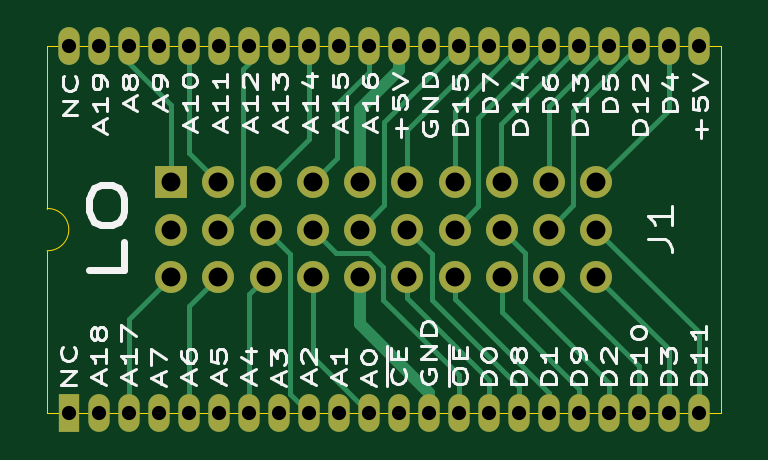
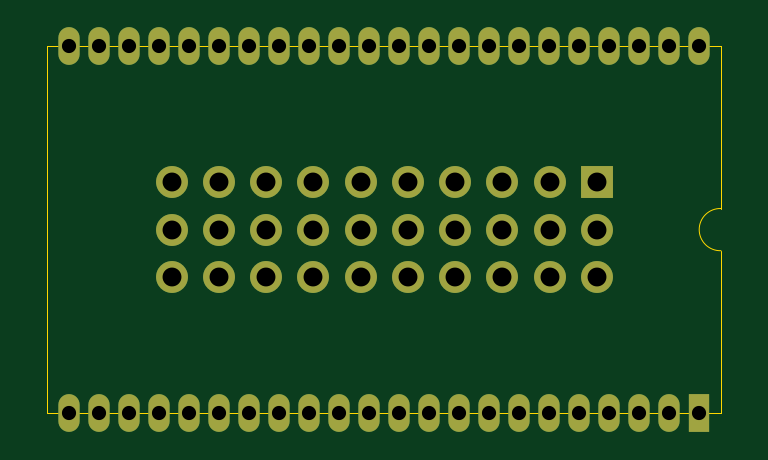
Circuit board: 11 layer files. Board 28.5 x 15.5 mm.
- bottom_copper: 500-rom-adapter_LO-B_Cu.gbl (5159 bytes)
- bottom_mask: 500-rom-adapter_LO-B_Mask.gbs (2513 bytes)
- paste: 500-rom-adapter_LO-B_Paste.gbp (461 bytes)
- bottom_silk: 500-rom-adapter_LO-B_Silkscreen.gbo (2523 bytes)
- outline: 500-rom-adapter_LO-Edge_Cuts.gm1 (820 bytes)
- top_copper: 500-rom-adapter_LO-F_Cu.gtl (9914 bytes)
- top_mask: 500-rom-adapter_LO-F_Mask.gts (2513 bytes)
- paste: 500-rom-adapter_LO-F_Paste.gtp (461 bytes)
- top_silk: 500-rom-adapter_LO-F_Silkscreen.gto (53900 bytes)
- drill: 500-rom-adapter_LO-NPTH.drl (269 bytes)
- drill: 500-rom-adapter_LO-PTH.drl (1643 bytes)

=== bottom_copper: 500-rom-adapter_LO-B_Cu.gbl ===
%TF.GenerationSoftware,KiCad,Pcbnew,9.0.0*%
%TF.CreationDate,2026-07-27T15:46:00+03:00*%
%TF.ProjectId,500-rom-adapter_LO,3530302d-726f-46d2-9d61-646170746572,rev?*%
%TF.SameCoordinates,Original*%
%TF.FileFunction,Copper,L2,Bot*%
%TF.FilePolarity,Positive*%
%FSLAX46Y46*%
G04 Gerber Fmt 4.6, Leading zero omitted, Abs format (unit mm)*
G04 Created by KiCad (PCBNEW 9.0.0) date 2026-07-27 15:46:00*
%MOMM*%
%LPD*%
G01*
G04 APERTURE LIST*
%TA.AperFunction,CastellatedPad*%
%ADD10R,0.900000X1.600000*%
%TD*%
%TA.AperFunction,CastellatedPad*%
%ADD11O,0.900000X1.600000*%
%TD*%
%TA.AperFunction,ComponentPad*%
%ADD12R,1.350000X1.350000*%
%TD*%
%TA.AperFunction,ComponentPad*%
%ADD13O,1.350000X1.350000*%
%TD*%
%TA.AperFunction,ComponentPad*%
%ADD14C,1.350000*%
%TD*%
G04 APERTURE END LIST*
D10*
%TO.P,U706,1,NC*%
%TO.N,unconnected-(U706-NC-Pad1)*%
X157518400Y-92024873D03*
D11*
%TO.P,U706,2,A18*%
%TO.N,/A18*%
X158788400Y-92024873D03*
%TO.P,U706,3,A17*%
%TO.N,/A17*%
X160058400Y-92024873D03*
%TO.P,U706,4,A7*%
%TO.N,/A7*%
X161328400Y-92024873D03*
%TO.P,U706,5,A6*%
%TO.N,/A6*%
X162598400Y-92024873D03*
%TO.P,U706,6,A5*%
%TO.N,/A5*%
X163868400Y-92024873D03*
%TO.P,U706,7,A4*%
%TO.N,/A4*%
X165138400Y-92024873D03*
%TO.P,U706,8,A3*%
%TO.N,/A3*%
X166408400Y-92024873D03*
%TO.P,U706,9,A2*%
%TO.N,/A2*%
X167678400Y-92024873D03*
%TO.P,U706,10,A1*%
%TO.N,/A1*%
X168948400Y-92024873D03*
%TO.P,U706,11,A0*%
%TO.N,/A0*%
X170218400Y-92024873D03*
%TO.P,U706,12,~{CE}*%
%TO.N,/~{ROM_CE}*%
X171488400Y-92024873D03*
%TO.P,U706,13,GND*%
%TO.N,GND*%
X172758400Y-92024873D03*
%TO.P,U706,14,~{OE}*%
%TO.N,/~{ROM_OE}*%
X174028400Y-92024873D03*
%TO.P,U706,15,D0*%
%TO.N,/D0*%
X175298400Y-92024873D03*
%TO.P,U706,16,D8*%
%TO.N,/D8*%
X176568400Y-92024873D03*
%TO.P,U706,17,D1*%
%TO.N,/D1*%
X177838400Y-92024873D03*
%TO.P,U706,18,D9*%
%TO.N,/D9*%
X179108400Y-92024873D03*
%TO.P,U706,19,D2*%
%TO.N,/D2*%
X180378400Y-92024873D03*
%TO.P,U706,20,D10*%
%TO.N,/D10*%
X181648400Y-92024873D03*
%TO.P,U706,21,D3*%
%TO.N,/D3*%
X182918400Y-92024873D03*
%TO.P,U706,22,D11*%
%TO.N,/D11*%
X184188400Y-92024873D03*
%TO.P,U706,23,VCC*%
%TO.N,+5V*%
X184188400Y-76524873D03*
%TO.P,U706,24,D4*%
%TO.N,/D4*%
X182918400Y-76524873D03*
%TO.P,U706,25,D12*%
%TO.N,/D12*%
X181648400Y-76524873D03*
%TO.P,U706,26,D5*%
%TO.N,/D5*%
X180378400Y-76524873D03*
%TO.P,U706,27,D13*%
%TO.N,/D13*%
X179108400Y-76524873D03*
%TO.P,U706,28,D6*%
%TO.N,/D6*%
X177838400Y-76524873D03*
%TO.P,U706,29,D14*%
%TO.N,/D14*%
X176568400Y-76524873D03*
%TO.P,U706,30,D7*%
%TO.N,/D7*%
X175298400Y-76524873D03*
%TO.P,U706,31,A-1/D15*%
%TO.N,/D15*%
X174028400Y-76524873D03*
%TO.P,U706,32,GND*%
%TO.N,GND*%
X172758400Y-76524873D03*
%TO.P,U706,33,BYTE*%
%TO.N,+5V*%
X171488400Y-76524873D03*
%TO.P,U706,34,A16*%
%TO.N,/A16*%
X170218400Y-76524873D03*
%TO.P,U706,35,A15*%
%TO.N,/A15*%
X168948400Y-76524873D03*
%TO.P,U706,36,A14*%
%TO.N,/A14*%
X167678400Y-76524873D03*
%TO.P,U706,37,A13*%
%TO.N,/A13*%
X166408400Y-76524873D03*
%TO.P,U706,38,A12*%
%TO.N,/A12*%
X165138400Y-76524873D03*
%TO.P,U706,39,A11*%
%TO.N,/A11*%
X163868400Y-76524873D03*
%TO.P,U706,40,A10*%
%TO.N,/A10*%
X162598400Y-76524873D03*
%TO.P,U706,41,A9*%
%TO.N,/A9*%
X161328400Y-76524873D03*
%TO.P,U706,42,A8*%
%TO.N,/A8*%
X160058400Y-76524873D03*
%TO.P,U706,43,A19*%
%TO.N,/A19*%
X158788400Y-76524873D03*
%TO.P,U706,44,NC*%
%TO.N,unconnected-(U706-NC-Pad44)*%
X157518400Y-76524873D03*
%TD*%
D12*
%TO.P,J1,1,Pin_1*%
%TO.N,/A8*%
X161853400Y-82274873D03*
D13*
%TO.P,J1,2,Pin_2*%
%TO.N,unconnected-(J1-Pin_2-Pad2)*%
X161853400Y-84274873D03*
D14*
%TO.P,J1,3,Pin_3*%
%TO.N,/A17*%
X161853400Y-86274873D03*
D13*
%TO.P,J1,4,Pin_4*%
%TO.N,/A10*%
X163853400Y-82274873D03*
%TO.P,J1,5,Pin_5*%
%TO.N,/A12*%
X163853400Y-84274873D03*
%TO.P,J1,6,Pin_6*%
%TO.N,/A6*%
X163853400Y-86274873D03*
%TO.P,J1,7,Pin_7*%
%TO.N,/A14*%
X165853400Y-82274873D03*
%TO.P,J1,8,Pin_8*%
%TO.N,/A2*%
X165853400Y-84274873D03*
%TO.P,J1,9,Pin_9*%
%TO.N,/A4*%
X165853400Y-86274873D03*
%TO.P,J1,10,Pin_10*%
%TO.N,/A16*%
X167853400Y-82274873D03*
%TO.P,J1,11,Pin_11*%
%TO.N,/~{ROM_OE}*%
X167853400Y-84274873D03*
%TO.P,J1,12,Pin_12*%
%TO.N,/A0*%
X167853400Y-86274873D03*
%TO.P,J1,13,Pin_13*%
%TO.N,+5V*%
X169853400Y-82274873D03*
%TO.P,J1,14,Pin_14*%
%TO.N,/D15*%
X169853400Y-84274873D03*
%TO.P,J1,15,Pin_15*%
%TO.N,GND*%
X169853400Y-86274873D03*
%TO.P,J1,16,Pin_16*%
%TO.N,/D7*%
X171853400Y-82274873D03*
%TO.P,J1,17,Pin_17*%
%TO.N,/D8*%
X171853400Y-84274873D03*
%TO.P,J1,18,Pin_18*%
%TO.N,/D0*%
X171853400Y-86274873D03*
%TO.P,J1,19,Pin_19*%
%TO.N,/D14*%
X173853400Y-82274873D03*
%TO.P,J1,20,Pin_20*%
%TO.N,/D6*%
X173853400Y-84274873D03*
%TO.P,J1,21,Pin_21*%
%TO.N,/D1*%
X173853400Y-86274873D03*
%TO.P,J1,22,Pin_22*%
%TO.N,/D13*%
X175853400Y-82274873D03*
%TO.P,J1,23,Pin_23*%
%TO.N,/D2*%
X175853400Y-84274873D03*
%TO.P,J1,24,Pin_24*%
%TO.N,/D9*%
X175853400Y-86274873D03*
%TO.P,J1,25,Pin_25*%
%TO.N,/D5*%
X177853400Y-82274873D03*
%TO.P,J1,26,Pin_26*%
%TO.N,/D12*%
X177853400Y-84274873D03*
%TO.P,J1,27,Pin_27*%
%TO.N,/D10*%
X177853400Y-86274873D03*
%TO.P,J1,28,Pin_28*%
%TO.N,/D4*%
X179853400Y-82274873D03*
%TO.P,J1,29,Pin_29*%
%TO.N,/D11*%
X179853400Y-84274873D03*
%TO.P,J1,30,Pin_30*%
%TO.N,/D3*%
X179853400Y-86274873D03*
%TD*%
M02*

=== bottom_mask: 500-rom-adapter_LO-B_Mask.gbs ===
%TF.GenerationSoftware,KiCad,Pcbnew,9.0.0*%
%TF.CreationDate,2026-07-27T15:46:00+03:00*%
%TF.ProjectId,500-rom-adapter_LO,3530302d-726f-46d2-9d61-646170746572,rev?*%
%TF.SameCoordinates,Original*%
%TF.FileFunction,Soldermask,Bot*%
%TF.FilePolarity,Negative*%
%FSLAX46Y46*%
G04 Gerber Fmt 4.6, Leading zero omitted, Abs format (unit mm)*
G04 Created by KiCad (PCBNEW 9.0.0) date 2026-07-27 15:46:00*
%MOMM*%
%LPD*%
G01*
G04 APERTURE LIST*
%ADD10R,0.900000X1.600000*%
%ADD11O,0.900000X1.600000*%
%ADD12R,1.350000X1.350000*%
%ADD13O,1.350000X1.350000*%
%ADD14C,1.350000*%
G04 APERTURE END LIST*
D10*
%TO.C,U706*%
X157518400Y-92024873D03*
D11*
X158788400Y-92024873D03*
X160058400Y-92024873D03*
X161328400Y-92024873D03*
X162598400Y-92024873D03*
X163868400Y-92024873D03*
X165138400Y-92024873D03*
X166408400Y-92024873D03*
X167678400Y-92024873D03*
X168948400Y-92024873D03*
X170218400Y-92024873D03*
X171488400Y-92024873D03*
X172758400Y-92024873D03*
X174028400Y-92024873D03*
X175298400Y-92024873D03*
X176568400Y-92024873D03*
X177838400Y-92024873D03*
X179108400Y-92024873D03*
X180378400Y-92024873D03*
X181648400Y-92024873D03*
X182918400Y-92024873D03*
X184188400Y-92024873D03*
X184188400Y-76524873D03*
X182918400Y-76524873D03*
X181648400Y-76524873D03*
X180378400Y-76524873D03*
X179108400Y-76524873D03*
X177838400Y-76524873D03*
X176568400Y-76524873D03*
X175298400Y-76524873D03*
X174028400Y-76524873D03*
X172758400Y-76524873D03*
X171488400Y-76524873D03*
X170218400Y-76524873D03*
X168948400Y-76524873D03*
X167678400Y-76524873D03*
X166408400Y-76524873D03*
X165138400Y-76524873D03*
X163868400Y-76524873D03*
X162598400Y-76524873D03*
X161328400Y-76524873D03*
X160058400Y-76524873D03*
X158788400Y-76524873D03*
X157518400Y-76524873D03*
%TD*%
D12*
%TO.C,J1*%
X161853400Y-82274873D03*
D13*
X161853400Y-84274873D03*
D14*
X161853400Y-86274873D03*
D13*
X163853400Y-82274873D03*
X163853400Y-84274873D03*
X163853400Y-86274873D03*
X165853400Y-82274873D03*
X165853400Y-84274873D03*
X165853400Y-86274873D03*
X167853400Y-82274873D03*
X167853400Y-84274873D03*
X167853400Y-86274873D03*
X169853400Y-82274873D03*
X169853400Y-84274873D03*
X169853400Y-86274873D03*
X171853400Y-82274873D03*
X171853400Y-84274873D03*
X171853400Y-86274873D03*
X173853400Y-82274873D03*
X173853400Y-84274873D03*
X173853400Y-86274873D03*
X175853400Y-82274873D03*
X175853400Y-84274873D03*
X175853400Y-86274873D03*
X177853400Y-82274873D03*
X177853400Y-84274873D03*
X177853400Y-86274873D03*
X179853400Y-82274873D03*
X179853400Y-84274873D03*
X179853400Y-86274873D03*
%TD*%
M02*

=== paste: 500-rom-adapter_LO-B_Paste.gbp ===
%TF.GenerationSoftware,KiCad,Pcbnew,9.0.0*%
%TF.CreationDate,2026-07-27T15:46:00+03:00*%
%TF.ProjectId,500-rom-adapter_LO,3530302d-726f-46d2-9d61-646170746572,rev?*%
%TF.SameCoordinates,Original*%
%TF.FileFunction,Paste,Bot*%
%TF.FilePolarity,Positive*%
%FSLAX46Y46*%
G04 Gerber Fmt 4.6, Leading zero omitted, Abs format (unit mm)*
G04 Created by KiCad (PCBNEW 9.0.0) date 2026-07-27 15:46:00*
%MOMM*%
%LPD*%
G01*
G04 APERTURE LIST*
G04 APERTURE END LIST*
M02*

=== bottom_silk: 500-rom-adapter_LO-B_Silkscreen.gbo ===
%TF.GenerationSoftware,KiCad,Pcbnew,9.0.0*%
%TF.CreationDate,2026-07-27T15:46:00+03:00*%
%TF.ProjectId,500-rom-adapter_LO,3530302d-726f-46d2-9d61-646170746572,rev?*%
%TF.SameCoordinates,Original*%
%TF.FileFunction,Legend,Bot*%
%TF.FilePolarity,Positive*%
%FSLAX46Y46*%
G04 Gerber Fmt 4.6, Leading zero omitted, Abs format (unit mm)*
G04 Created by KiCad (PCBNEW 9.0.0) date 2026-07-27 15:46:00*
%MOMM*%
%LPD*%
G01*
G04 APERTURE LIST*
%ADD10R,0.900000X1.600000*%
%ADD11O,0.900000X1.600000*%
%ADD12R,1.350000X1.350000*%
%ADD13O,1.350000X1.350000*%
%ADD14C,1.350000*%
G04 APERTURE END LIST*
%LPC*%
D10*
%TO.C,U706*%
X157518400Y-92024873D03*
D11*
X158788400Y-92024873D03*
X160058400Y-92024873D03*
X161328400Y-92024873D03*
X162598400Y-92024873D03*
X163868400Y-92024873D03*
X165138400Y-92024873D03*
X166408400Y-92024873D03*
X167678400Y-92024873D03*
X168948400Y-92024873D03*
X170218400Y-92024873D03*
X171488400Y-92024873D03*
X172758400Y-92024873D03*
X174028400Y-92024873D03*
X175298400Y-92024873D03*
X176568400Y-92024873D03*
X177838400Y-92024873D03*
X179108400Y-92024873D03*
X180378400Y-92024873D03*
X181648400Y-92024873D03*
X182918400Y-92024873D03*
X184188400Y-92024873D03*
X184188400Y-76524873D03*
X182918400Y-76524873D03*
X181648400Y-76524873D03*
X180378400Y-76524873D03*
X179108400Y-76524873D03*
X177838400Y-76524873D03*
X176568400Y-76524873D03*
X175298400Y-76524873D03*
X174028400Y-76524873D03*
X172758400Y-76524873D03*
X171488400Y-76524873D03*
X170218400Y-76524873D03*
X168948400Y-76524873D03*
X167678400Y-76524873D03*
X166408400Y-76524873D03*
X165138400Y-76524873D03*
X163868400Y-76524873D03*
X162598400Y-76524873D03*
X161328400Y-76524873D03*
X160058400Y-76524873D03*
X158788400Y-76524873D03*
X157518400Y-76524873D03*
%TD*%
D12*
%TO.C,J1*%
X161853400Y-82274873D03*
D13*
X161853400Y-84274873D03*
D14*
X161853400Y-86274873D03*
D13*
X163853400Y-82274873D03*
X163853400Y-84274873D03*
X163853400Y-86274873D03*
X165853400Y-82274873D03*
X165853400Y-84274873D03*
X165853400Y-86274873D03*
X167853400Y-82274873D03*
X167853400Y-84274873D03*
X167853400Y-86274873D03*
X169853400Y-82274873D03*
X169853400Y-84274873D03*
X169853400Y-86274873D03*
X171853400Y-82274873D03*
X171853400Y-84274873D03*
X171853400Y-86274873D03*
X173853400Y-82274873D03*
X173853400Y-84274873D03*
X173853400Y-86274873D03*
X175853400Y-82274873D03*
X175853400Y-84274873D03*
X175853400Y-86274873D03*
X177853400Y-82274873D03*
X177853400Y-84274873D03*
X177853400Y-86274873D03*
X179853400Y-82274873D03*
X179853400Y-84274873D03*
X179853400Y-86274873D03*
%TD*%
%LPD*%
M02*

=== outline: 500-rom-adapter_LO-Edge_Cuts.gm1 ===
%TF.GenerationSoftware,KiCad,Pcbnew,9.0.0*%
%TF.CreationDate,2026-07-27T15:46:00+03:00*%
%TF.ProjectId,500-rom-adapter_LO,3530302d-726f-46d2-9d61-646170746572,rev?*%
%TF.SameCoordinates,Original*%
%TF.FileFunction,Profile,NP*%
%FSLAX46Y46*%
G04 Gerber Fmt 4.6, Leading zero omitted, Abs format (unit mm)*
G04 Created by KiCad (PCBNEW 9.0.0) date 2026-07-27 15:46:00*
%MOMM*%
%LPD*%
G01*
G04 APERTURE LIST*
%TA.AperFunction,Profile*%
%ADD10C,0.050000*%
%TD*%
G04 APERTURE END LIST*
D10*
X156601200Y-92021673D02*
X156601200Y-85170417D01*
X156601200Y-76521673D02*
X185125400Y-76521673D01*
X185125400Y-76521673D02*
X185125400Y-92021673D01*
X185125400Y-92021673D02*
X156601200Y-92021673D01*
X156601198Y-83384715D02*
X156601200Y-76521673D01*
X156601564Y-83384703D02*
G75*
G02*
X156601198Y-85170486I27636J-892897D01*
G01*
M02*

=== top_copper: 500-rom-adapter_LO-F_Cu.gtl (9914 bytes, source omitted) ===
=== top_mask: 500-rom-adapter_LO-F_Mask.gts ===
%TF.GenerationSoftware,KiCad,Pcbnew,9.0.0*%
%TF.CreationDate,2026-07-27T15:46:00+03:00*%
%TF.ProjectId,500-rom-adapter_LO,3530302d-726f-46d2-9d61-646170746572,rev?*%
%TF.SameCoordinates,Original*%
%TF.FileFunction,Soldermask,Top*%
%TF.FilePolarity,Negative*%
%FSLAX46Y46*%
G04 Gerber Fmt 4.6, Leading zero omitted, Abs format (unit mm)*
G04 Created by KiCad (PCBNEW 9.0.0) date 2026-07-27 15:46:00*
%MOMM*%
%LPD*%
G01*
G04 APERTURE LIST*
%ADD10R,0.900000X1.600000*%
%ADD11O,0.900000X1.600000*%
%ADD12R,1.350000X1.350000*%
%ADD13O,1.350000X1.350000*%
%ADD14C,1.350000*%
G04 APERTURE END LIST*
D10*
%TO.C,U706*%
X157518400Y-92024873D03*
D11*
X158788400Y-92024873D03*
X160058400Y-92024873D03*
X161328400Y-92024873D03*
X162598400Y-92024873D03*
X163868400Y-92024873D03*
X165138400Y-92024873D03*
X166408400Y-92024873D03*
X167678400Y-92024873D03*
X168948400Y-92024873D03*
X170218400Y-92024873D03*
X171488400Y-92024873D03*
X172758400Y-92024873D03*
X174028400Y-92024873D03*
X175298400Y-92024873D03*
X176568400Y-92024873D03*
X177838400Y-92024873D03*
X179108400Y-92024873D03*
X180378400Y-92024873D03*
X181648400Y-92024873D03*
X182918400Y-92024873D03*
X184188400Y-92024873D03*
X184188400Y-76524873D03*
X182918400Y-76524873D03*
X181648400Y-76524873D03*
X180378400Y-76524873D03*
X179108400Y-76524873D03*
X177838400Y-76524873D03*
X176568400Y-76524873D03*
X175298400Y-76524873D03*
X174028400Y-76524873D03*
X172758400Y-76524873D03*
X171488400Y-76524873D03*
X170218400Y-76524873D03*
X168948400Y-76524873D03*
X167678400Y-76524873D03*
X166408400Y-76524873D03*
X165138400Y-76524873D03*
X163868400Y-76524873D03*
X162598400Y-76524873D03*
X161328400Y-76524873D03*
X160058400Y-76524873D03*
X158788400Y-76524873D03*
X157518400Y-76524873D03*
%TD*%
D12*
%TO.C,J1*%
X161853400Y-82274873D03*
D13*
X161853400Y-84274873D03*
D14*
X161853400Y-86274873D03*
D13*
X163853400Y-82274873D03*
X163853400Y-84274873D03*
X163853400Y-86274873D03*
X165853400Y-82274873D03*
X165853400Y-84274873D03*
X165853400Y-86274873D03*
X167853400Y-82274873D03*
X167853400Y-84274873D03*
X167853400Y-86274873D03*
X169853400Y-82274873D03*
X169853400Y-84274873D03*
X169853400Y-86274873D03*
X171853400Y-82274873D03*
X171853400Y-84274873D03*
X171853400Y-86274873D03*
X173853400Y-82274873D03*
X173853400Y-84274873D03*
X173853400Y-86274873D03*
X175853400Y-82274873D03*
X175853400Y-84274873D03*
X175853400Y-86274873D03*
X177853400Y-82274873D03*
X177853400Y-84274873D03*
X177853400Y-86274873D03*
X179853400Y-82274873D03*
X179853400Y-84274873D03*
X179853400Y-86274873D03*
%TD*%
M02*

=== paste: 500-rom-adapter_LO-F_Paste.gtp ===
%TF.GenerationSoftware,KiCad,Pcbnew,9.0.0*%
%TF.CreationDate,2026-07-27T15:46:00+03:00*%
%TF.ProjectId,500-rom-adapter_LO,3530302d-726f-46d2-9d61-646170746572,rev?*%
%TF.SameCoordinates,Original*%
%TF.FileFunction,Paste,Top*%
%TF.FilePolarity,Positive*%
%FSLAX46Y46*%
G04 Gerber Fmt 4.6, Leading zero omitted, Abs format (unit mm)*
G04 Created by KiCad (PCBNEW 9.0.0) date 2026-07-27 15:46:00*
%MOMM*%
%LPD*%
G01*
G04 APERTURE LIST*
G04 APERTURE END LIST*
M02*

=== top_silk: 500-rom-adapter_LO-F_Silkscreen.gto (53900 bytes, source omitted) ===
=== drill: 500-rom-adapter_LO-NPTH.drl ===
M48
; DRILL file {KiCad 9.0.0} date 2026-07-27T15:46:05+0300
; FORMAT={-:-/ absolute / metric / decimal}
; #@! TF.CreationDate,2026-07-27T15:46:05+03:00
; #@! TF.GenerationSoftware,Kicad,Pcbnew,9.0.0
; #@! TF.FileFunction,NonPlated,1,2,NPTH
FMAT,2
METRIC
%
G90
G05
M30

=== drill: 500-rom-adapter_LO-PTH.drl ===
M48
; DRILL file {KiCad 9.0.0} date 2026-07-27T15:46:05+0300
; FORMAT={-:-/ absolute / metric / decimal}
; #@! TF.CreationDate,2026-07-27T15:46:05+03:00
; #@! TF.GenerationSoftware,Kicad,Pcbnew,9.0.0
; #@! TF.FileFunction,Plated,1,2,PTH
FMAT,2
METRIC
; #@! TA.AperFunction,Plated,PTH,ComponentDrill
T1C0.600
; #@! TA.AperFunction,Plated,PTH,ComponentDrill
T2C0.800
%
G90
G05
T1
X157.518Y-76.525
X157.518Y-92.025
X158.788Y-76.525
X158.788Y-92.025
X160.058Y-76.525
X160.058Y-92.025
X161.328Y-76.525
X161.328Y-92.025
X162.598Y-76.525
X162.598Y-92.025
X163.868Y-76.525
X163.868Y-92.025
X165.138Y-76.525
X165.138Y-92.025
X166.408Y-76.525
X166.408Y-92.025
X167.678Y-76.525
X167.678Y-92.025
X168.948Y-76.525
X168.948Y-92.025
X170.218Y-76.525
X170.218Y-92.025
X171.488Y-76.525
X171.488Y-92.025
X172.758Y-76.525
X172.758Y-92.025
X174.028Y-76.525
X174.028Y-92.025
X175.298Y-76.525
X175.298Y-92.025
X176.568Y-76.525
X176.568Y-92.025
X177.838Y-76.525
X177.838Y-92.025
X179.108Y-76.525
X179.108Y-92.025
X180.378Y-76.525
X180.378Y-92.025
X181.648Y-76.525
X181.648Y-92.025
X182.918Y-76.525
X182.918Y-92.025
X184.188Y-76.525
X184.188Y-92.025
T2
X161.853Y-82.275
X161.853Y-84.275
X161.853Y-86.275
X163.853Y-82.275
X163.853Y-84.275
X163.853Y-86.275
X165.853Y-82.275
X165.853Y-84.275
X165.853Y-86.275
X167.853Y-82.275
X167.853Y-84.275
X167.853Y-86.275
X169.853Y-82.275
X169.853Y-84.275
X169.853Y-86.275
X171.853Y-82.275
X171.853Y-84.275
X171.853Y-86.275
X173.853Y-82.275
X173.853Y-84.275
X173.853Y-86.275
X175.853Y-82.275
X175.853Y-84.275
X175.853Y-86.275
X177.853Y-82.275
X177.853Y-84.275
X177.853Y-86.275
X179.853Y-82.275
X179.853Y-84.275
X179.853Y-86.275
M30
